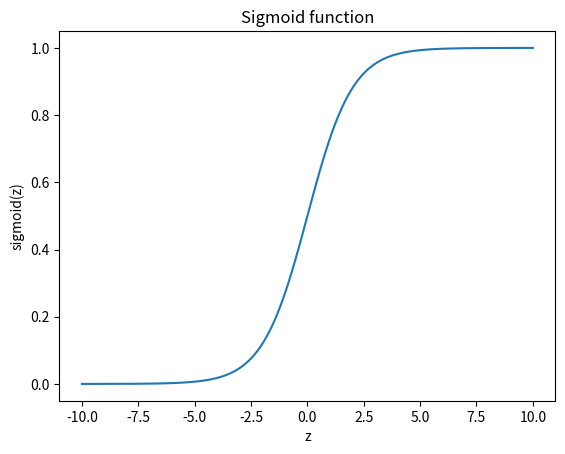

This chart was generated by the following Python code:
# отключим всякие предупреждения Anaconda
import warnings

warnings.filterwarnings("ignore")
%matplotlib inline
import numpy as np
import seaborn as sns
from matplotlib import pyplot as plt

def sigma(z):
    return 1.0 / (1 + np.exp(-z))

xx = np.linspace(-10, 10, 1000)
plt.plot(xx, [sigma(x) for x in xx])
plt.xlabel("z")
plt.ylabel("sigmoid(z)")
plt.title("Sigmoid function");